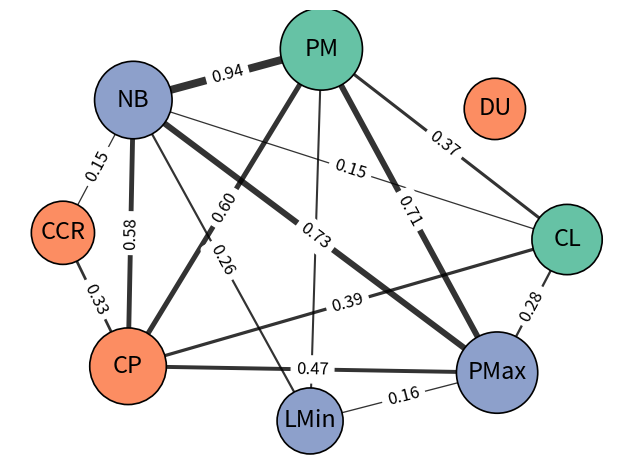

Python code for this plot:
import numpy as np
import networkx as nx
import matplotlib.pyplot as plt


def draw_weighted_graph(
        node_names,
        importance,
        adjacency,
        edge_threshold=0.15,
        node_size_scale=3500,
        edge_width_scale=4,
        edge_label_fontsize=9,
        layout_k=12,
        label_fontsize=17,
        save_path="graph_grok-firm.png"
):
    plt.clf()
    plt.close()

    G = nx.Graph()

    # 节点大小计算（不变）
    importance = np.array(importance)
    inv_imp = 1 / importance
    node_sizes = node_size_scale * inv_imp / inv_imp.max()

    # 颜色分类（不变）
    benefits = {"Profit Margin", "Customer Loyalty"}
    drawbacks = {"Competitive Pressure", "Customer Churn Risk", "Demand Uncertainty"}
    tradeoffs = {"Net Benefit", "Profit Maximization", "Loss Minimization"}

    color_map = []
    for nm in node_names:
        if nm in benefits:
            color_map.append("#66c2a5")
        elif nm in drawbacks:
            color_map.append("#fc8d62")
        elif nm in tradeoffs:
            color_map.append("#8da0cb")
        else:
            color_map.append("#bdbdbd")

    # 简写函数（不变）
    def short_label(name):
        if name == "Profit Maximization":
            return "PMax"
        if name == "Loss Minimization":
            return "LMin"
        return "".join([w[0] for w in name.split()])

    short_labels = [short_label(nm) for nm in node_names]

    # 添加节点（不变）
    for i, name in enumerate(node_names):
        G.add_node(i,
                   label=short_labels[i],
                   full=name,
                   size=node_sizes[i],
                   color=color_map[i])

    # 添加边（不变）
    A = np.array(adjacency)
    n = len(node_names)

    for i in range(n):
        for j in range(i + 1, n):
            w = A[i, j]
            if w >= edge_threshold:
                G.add_edge(i, j, weight=w)

    # 布局（不变）
    pos = nx.spring_layout(G, seed=42, k=layout_k, iterations=200)

    # 节点绘制（不变）
    nx.draw_networkx_nodes(
        G, pos,
        node_size=[G.nodes[n]["size"] for n in G.nodes],
        node_color=[G.nodes[n]["color"] for n in G.nodes],
        edgecolors="black",
        linewidths=1.2
    )

    # 边绘制（不变）
    edges = G.edges()
    widths = [edge_width_scale * G[u][v]["weight"] for u, v in edges]
    nx.draw_networkx_edges(G, pos, width=widths, alpha=0.8)

    # ==================================================
    # ★ 关键修改区域：只隐藏 PMax-LMin 的权重标签
    # ==================================================
    id_pmax = node_names.index("Profit Margin")
    id_lmin = node_names.index("Loss Minimization")

    edge_labels = {}

    for u, v in edges:
        # 检查当前边是否是 PMax 和 LMin 之间的连线
        if {u, v} == {id_pmax, id_lmin}:
            # 找到目标边，但跳过添加标签，从而隐藏其权重数字
            continue

        # 为其他边添加权重标签
        edge_labels[(u, v)] = f"{G[u][v]['weight']:.2f}"

    # 边权重标签（绘制）
    nx.draw_networkx_edge_labels(
        G, pos,
        edge_labels=edge_labels,
        font_size=edge_label_fontsize
    )

    # 节点标签（不变）
    labels = {i: G.nodes[i]["label"] for i in G.nodes}
    nx.draw_networkx_labels(
        G, pos,
        labels=labels,
        font_size=label_fontsize,
        font_color="black",
        verticalalignment="center",
        horizontalalignment="center"
    )

    # ==================================================
    # ★ 修改：去掉左上角图例，注释掉下面的图例代码
    # ==================================================
    # from matplotlib.patches import Patch
    # legend_elements = [
    #     Patch(facecolor="#66c2a5", edgecolor="black", label="Benefits"),
    #     Patch(facecolor="#fc8d62", edgecolor="black", label="Drawbacks"),
    #     Patch(facecolor="#8da0cb", edgecolor="black", label="Trade-offs"),
    # ]
    # plt.legend(handles=legend_elements, loc="upper left", fontsize=10, frameon=True)

    plt.axis("off")
    plt.tight_layout()
    plt.savefig(save_path, dpi=300, bbox_inches="tight")
    print(f"图已保存至：{save_path}")

    plt.show()


# ---------------------------------------------------
# 运行绘图示例
# ---------------------------------------------------

node_names = [
    "Profit Margin", "Customer Loyalty", "Competitive Pressure", "Customer Churn Risk",
    "Demand Uncertainty", "Net Benefit", "Profit Maximization", "Loss Minimization"
]

importance = [1.645083932853717, 2.2494004796163067, 1.8920863309352518, 2.7817745803357314,
              2.9568345323741005, 1.8489208633093526, 1.6810551558752997, 2.54916067146283]

adjacency = [
    [0.0, 0.36930455635491605, 0.60431654676259, 0.08393285371702638, 0.009592326139088728,
     0.9424460431654677, 0.7074340527577938, 0.24700239808153476],
    [0.36930455635491605, 0.0, 0.38609112709832133, 0.0, 0.0,
     0.15347721822541965, 0.27577937649880097, 0.0],
    [0.60431654676259, 0.38609112709832133, 0.0, 0.3261390887290168, 0.007194244604316547,
     0.5827338129496403, 0.4724220623501199, 0.09592326139088729],
    [0.08393285371702638, 0.0, 0.3261390887290168, 0.0, 0.007194244604316547,
     0.15347721822541965, 0.08393285371702638, 0.12470023980815348],
    [0.009592326139088728, 0.0, 0.007194244604316547, 0.007194244604316547, 0.0,
     0.03117505995203837, 0.019184652278177457, 0.011990407673860911],
    [0.9424460431654677, 0.15347721822541965, 0.5827338129496403, 0.15347721822541965,
     0.03117505995203837, 0.0, 0.7266187050359713, 0.2637889688249401],
    [0.7074340527577938, 0.27577937649880097, 0.4724220623501199, 0.08393285371702638,
     0.019184652278177457, 0.7266187050359713, 0.0, 0.15827338129496402],  # PMax-LMin = 0.158273... > 0.15
    [0.24700239808153476, 0.0, 0.09592326139088729, 0.12470023980815348,
     0.011990407673860911, 0.2637889688249401, 0.15827338129496402, 0.0]
]

draw_weighted_graph(
    node_names, importance, adjacency,
    edge_width_scale=6,  # 控制边的粗细
    edge_label_fontsize=12  # 控制边权重字体大小
)
